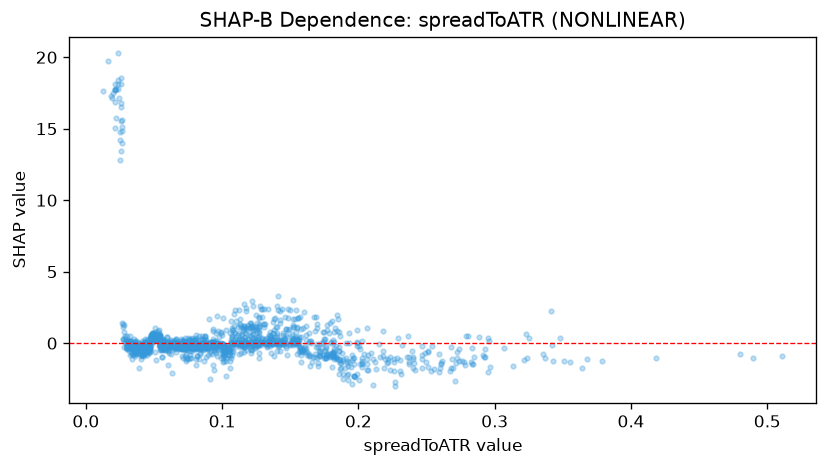

The data file committed next to this chart (first rows):
feature_value, shap_value
0.1267, 0.8243
0.1206, 1.394
0.1118, 1.104
0.1125, 0.2853
0.1134, 1.251
0.1, -0.5056
0.1149, 0.3216
0.1174, 1.091
0.1829, 1.029
0.0654, -0.2547
0.0477, 0.1973
0.0486, 0.2039
0.1046, -0.8386
0.1203, 0.5906
0.1215, 1.114
0.1117, 0.5916
0.122, 0.6123
0.106, -0.5838
0.1245, 1.15
0.1378, 0.9382
0.1342, 0.5913
0.2001, -2.559
0.1764, -0.311
0.2468, -0.8088
0.2007, -0.2097
0.1534, 0.147
0.1347, 0.1573
0.1096, 0.7271
0.1258, 0.7529
0.1527, 0.2788
0.1031, -1.072
0.0479, -0.09396
0.069, -0.1965
0.061, -0.6552
0.0603, -0.4411
0.0941, -1.87
0.0725, -0.376
0.0955, -0.6638
0.0936, -1.511
0.1405, 0.5501
0.1209, 1.032
0.1273, 0.4878
0.1854, -0.5255
0.1026, -1.262
0.0912, -0.7161
0.1086, 0.7754
0.1308, 1.116
0.1269, 1.122
0.1523, 1.1
0.1209, 1.299
0.237, -0.9725
0.2466, -0.2211
0.254, -0.2222
0.237, -1.445
0.3136, -1.61
0.2931, -0.9967
0.1578, 0.983
0.1196, 1.061
0.0941, -0.4752
0.0725, 0.3701
... 1,567 more rows
